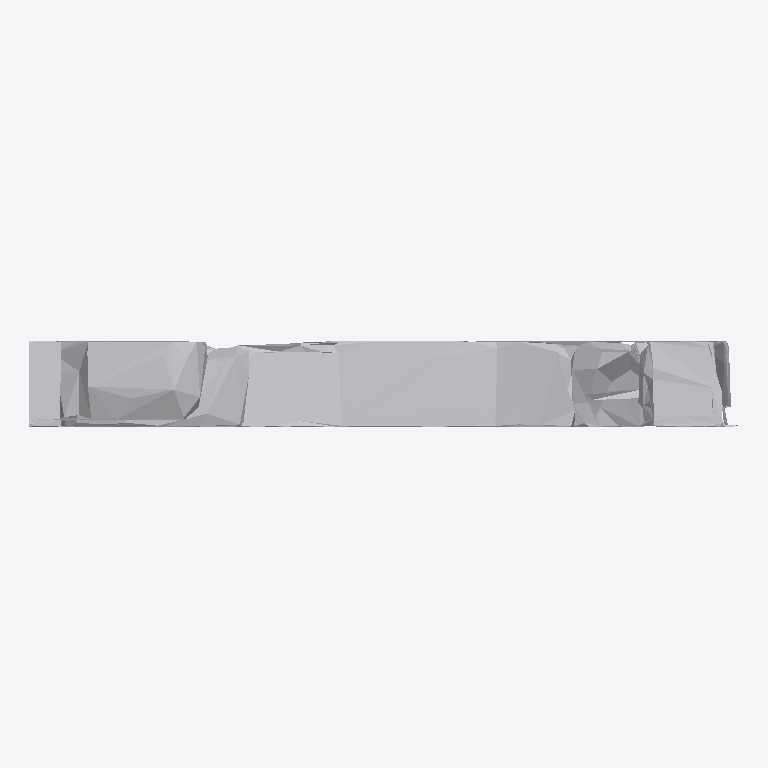
Plan cut of the same IFC building model at storey 'Ground Floor' (level 0.00 m, cut at 1.40 m), seen from above with north up, elements coloured by IFC class: 1 other element (light grey). No cut surface shows.
Extent 1.9 m × 0.2 m × 1.9 m (x, y, z). Storeys (1): Ground Floor at 0.00 m. Elements (1): 1 IfcFurniture.

HEADER;
FILE_DESCRIPTION(('ViewDefinition [CoordinationView]'),'2;1');
FILE_NAME('','2026-07-12T10:12:20',(''),(''),'IfcOpenShell 0.8.0','IfcOpenShell 0.8.0','');
FILE_SCHEMA(('IFC4'));
ENDSEC;
DATA;
#17=IFCPROJECT('2QwxhNPSHEWh9oQ96Otx5e',#5,'Office Project',$,$,$,$,(#15),#10);
#20=IFCSITE('2YXLQjbwT4YOzPrUk3K_qf',#5,'Site',$,$,#19,$,$,.ELEMENT.,$,$,$,$,$);
#22=IFCBUILDING('0EYAD1YyP7ehAKospSozV3',#5,'Building',$,$,#21,$,$,.ELEMENT.,$,$,$);
#24=IFCBUILDINGSTOREY('36fB$hJu9EUOu6An7EKVv2',#5,'Ground Floor',$,$,#23,$,$,.ELEMENT.,0.0);
#35=IFCFURNITURE('0D54uB6TnCjREnkN_l7Tbd',#5,'list05_mirror',$,$,#34,#31,$,$);
ENDSEC;
